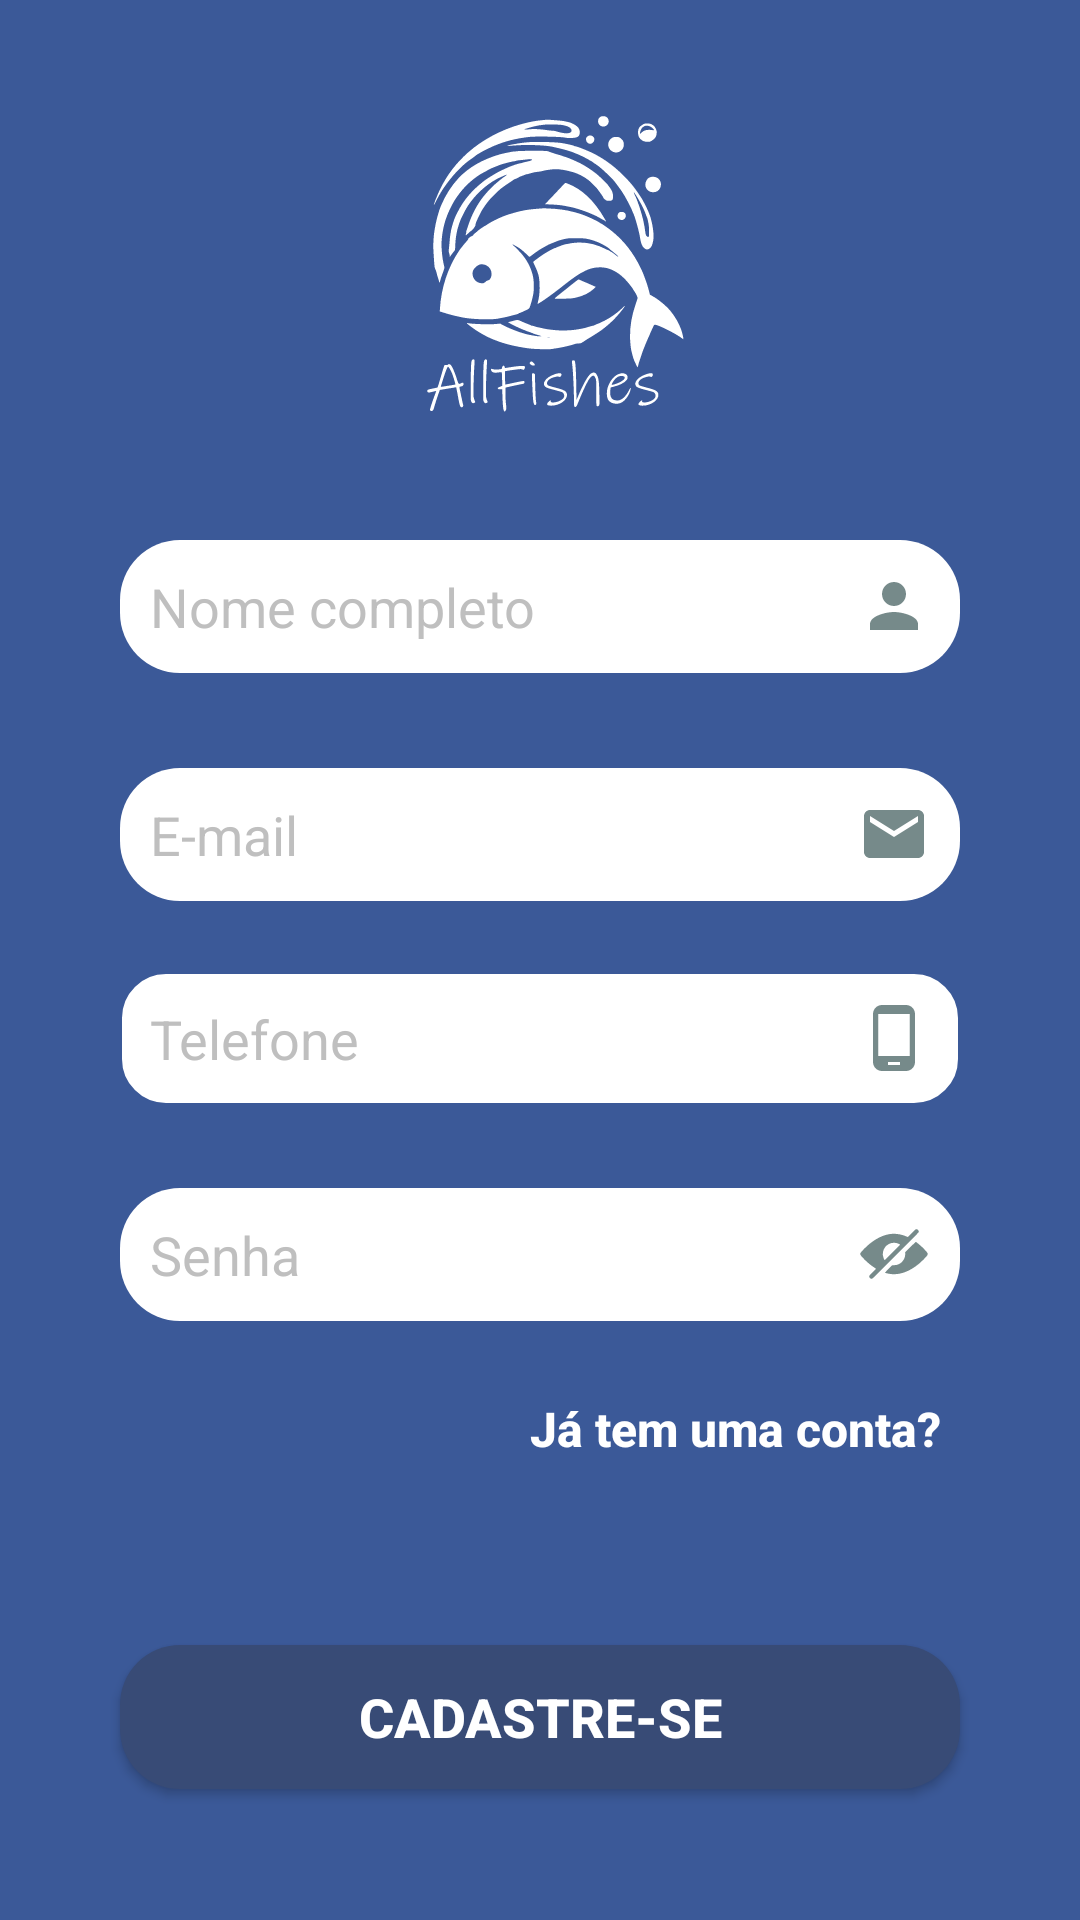

This screen was rendered from an Android layout file. Write that file and the resources it references.
<!-- AndroidManifest.xml: application theme Theme.Splash -->
<!-- res/layout/activity_tela_cadastro.xml -->
<?xml version="1.0" encoding="utf-8"?>
<androidx.constraintlayout.widget.ConstraintLayout xmlns:android="http://schemas.android.com/apk/res/android"
    xmlns:app="http://schemas.android.com/apk/res-auto"
    xmlns:tools="http://schemas.android.com/tools"
    android:layout_width="match_parent"
    android:layout_height="match_parent"
    tools:context=".TelaCadastro"
    android:background="@color/blue">

    <ImageView
        android:id="@+id/imageView2"
        android:layout_width="wrap_content"
        android:layout_height="wrap_content"
        android:layout_marginTop="28dp"
        android:src="@drawable/ic_allfishes"
        android:text="LOGIN"
        android:textColor="@color/white"
        android:textSize="34sp"
        android:textStyle="bold"
        app:layout_constraintEnd_toEndOf="parent"
        app:layout_constraintHorizontal_bias="0.498"
        app:layout_constraintStart_toStartOf="parent"
        app:layout_constraintTop_toTopOf="parent" />


    <EditText
        android:id="@+id/Email"
        style="@style/Edit_Text"
        android:layout_marginTop="256dp"
        android:drawableRight="@drawable/ic_email"
        android:hint="E-mail"
        android:inputType="textEmailAddress"
        android:textColor="@color/black"
        android:textColorHint="#BFBFBF"
        app:layout_constraintEnd_toEndOf="parent"
        app:layout_constraintStart_toStartOf="parent"
        app:layout_constraintTop_toTopOf="parent" />

    <EditText
        android:id="@+id/textTelefone"
        style="@style/Edit_Text2"
        android:layout_marginTop="324dp"
        android:autofillHints="number"
        android:drawableRight="@drawable/ic_phone"
        android:hint="Telefone"
        android:inputType="number"
        android:maxLength="11"
        android:textColor="@color/black"
        android:textColorHint="#BFBFBF"
        app:layout_constraintEnd_toEndOf="parent"
        app:layout_constraintStart_toStartOf="parent"
        app:layout_constraintTop_toTopOf="parent" />

    <EditText
        android:id="@+id/textSenha"
        style="@style/Edit_Text"
        android:layout_marginTop="396dp"
        android:autofillHints="password"
        android:drawableRight="@drawable/ic_eye_another"
        android:hint="Senha"
        android:inputType="numberPassword"
        android:maxLength="6"
        android:textColor="@color/black"
        android:textColorHint="#BFBFBF"
        app:layout_constraintEnd_toEndOf="parent"
        app:layout_constraintHorizontal_bias="0.512"
        app:layout_constraintStart_toStartOf="parent"
        app:layout_constraintTop_toTopOf="parent"
        android:longClickable="false"/>

    <EditText
        android:id="@+id/textNome"
        style="@style/Edit_Text"
        android:layout_marginTop="180dp"
        android:drawableRight="@drawable/ic_person3"
        android:hint="Nome completo"
        android:inputType="textPersonName"
        android:textColor="@color/black"
        android:textColorHint="#BFBFBF"
        app:layout_constraintEnd_toEndOf="parent"
        app:layout_constraintStart_toStartOf="parent"
        app:layout_constraintTop_toTopOf="parent" />

    <androidx.appcompat.widget.AppCompatButton
        android:id="@+id/btnHome"
        style="@style/button2"
        android:layout_marginTop="108dp"
        android:text="Cadastre-se"
        android:textColor="@color/white"
        android:textSize="18dp"
        android:textStyle="bold"
        app:layout_constraintEnd_toEndOf="parent"
        app:layout_constraintStart_toStartOf="parent"
        app:layout_constraintTop_toBottomOf="@id/textSenha" />

    <androidx.appcompat.widget.AppCompatButton
        android:id="@+id/btnTelaLogin"
        style="@style/button3"
        android:layout_marginTop="12dp"
        android:text="Já tem uma conta?"
        android:textAllCaps="false"
        android:textColor="@color/white"
        android:textSize="16dp"
        android:textStyle="bold"
        app:layout_constraintEnd_toEndOf="parent"
        app:layout_constraintHorizontal_bias="0.808"
        app:layout_constraintStart_toStartOf="parent"
        app:layout_constraintTop_toBottomOf="@id/textSenha" />

</androidx.constraintlayout.widget.ConstraintLayout>
<!-- resources referenced by this layout -->
<resources>
  <color name="black">#FF000000</color>
  <color name="blue">#3b5998</color>
  <color name="white">#FFFFFFFF</color>
  <!-- drawable ic_email (drawable) -->
  <vector android:height="24dp" android:tint="#768A8A"
      android:viewportHeight="24" android:viewportWidth="24"
      android:width="24dp" xmlns:android="http://schemas.android.com/apk/res/android">
      <path android:fillColor="@android:color/white" android:pathData="M20,4L4,4c-1.1,0 -1.99,0.9 -1.99,2L2,18c0,1.1 0.9,2 2,2h16c1.1,0 2,-0.9 2,-2L22,6c0,-1.1 -0.9,-2 -2,-2zM20,8l-8,5 -8,-5L4,6l8,5 8,-5v2z"/>
  </vector>
  <!-- drawable ic_person3 (drawable) -->
  <vector android:height="24dp" android:tint="#768A8A"
      android:viewportHeight="24" android:viewportWidth="24"
      android:width="24dp" xmlns:android="http://schemas.android.com/apk/res/android">
      <path android:fillColor="@android:color/white" android:pathData="M12,12c2.21,0 4,-1.79 4,-4s-1.79,-4 -4,-4 -4,1.79 -4,4 1.79,4 4,4zM12,14c-2.67,0 -8,1.34 -8,4v2h16v-2c0,-2.66 -5.33,-4 -8,-4z"/>
  </vector>
  <style name="Edit_Text">
          <item name="android:layout_width">match_parent</item>
          <item name="android:layout_height">wrap_content</item>
          <item name="android:background">@drawable/edit_text</item>
          <item name="android:padding">10dp</item>
          <item name="android:layout_marginLeft">40dp</item>
          <item name="android:layout_marginRight">40dp</item>
          <item name="android:layout_marginTop">15dp</item>
      </style>
  <style name="button2">
          <item name="android:layout_width">match_parent</item>
          <item name="android:layout_height">wrap_content</item>
          <item name="android:layout_marginLeft">40dp</item>
          <item name="android:layout_marginRight">40dp</item>
          <item name="android:layout_marginTop">10dp</item>
          <item name="android:background">@drawable/button2</item>
          <item name="android:padding">10dp</item>
      </style>
  <style name="button3">
          <item name="android:layout_width">match_parent</item>
          <item name="android:layout_height">wrap_content</item>
          <item name="android:layout_marginLeft">170dp</item>
          <item name="android:layout_marginRight">40dp</item>
          <item name="android:layout_marginTop">10dp</item>
          <item name="android:background">@drawable/button3</item>
          <item name="android:padding">3dp</item>
      </style>
  <style name="Theme.Splash" parent="Theme.MaterialComponents.DayNight.NoActionBar">
          <item name="android:statusBarColor">@color/blue</item>
          <item name="android:windowBackground">@drawable/splash_bg</item>
  
      </style>
  <!-- drawable edit_text (drawable) -->
  <?xml version="1.0" encoding="utf-8"?>
  <shape xmlns:android="http://schemas.android.com/apk/res/android">
      <solid android:color="@color/white"/>
      <corners android:radius="20dp"/>
      <stroke android:color="@color/black"/>
  </shape>
  <!-- drawable edite_text2 (drawable) -->
  <?xml version="1.0" encoding="utf-8"?>
  <shape xmlns:android="http://schemas.android.com/apk/res/android">
  
      <solid android:color="@color/white"/>
      <corners android:radius="15dp"/>
      <stroke android:color="@color/blue"
          android:width="0.5dp"/>
  
  
  </shape>
  <!-- drawable button2 (drawable) -->
  <?xml version="1.0" encoding="utf-8"?>
  <shape xmlns:android="http://schemas.android.com/apk/res/android">
  
      <solid android:color="@color/blue_dark"/>
      <corners android:radius="20dp"/>
  
  </shape>
  <!-- drawable splash_bg (drawable) -->
  <?xml version="1.0" encoding="utf-8"?>
  <layer-list xmlns:android="http://schemas.android.com/apk/res/android">
  
      <item android:drawable="@color/blue" />
      <item>
          <bitmap
              android:gravity="center"
              android:src="@drawable/peixe"
              />
      </item>
  </layer-list>
  <color name="blue_dark">#384b76</color>
</resources>
